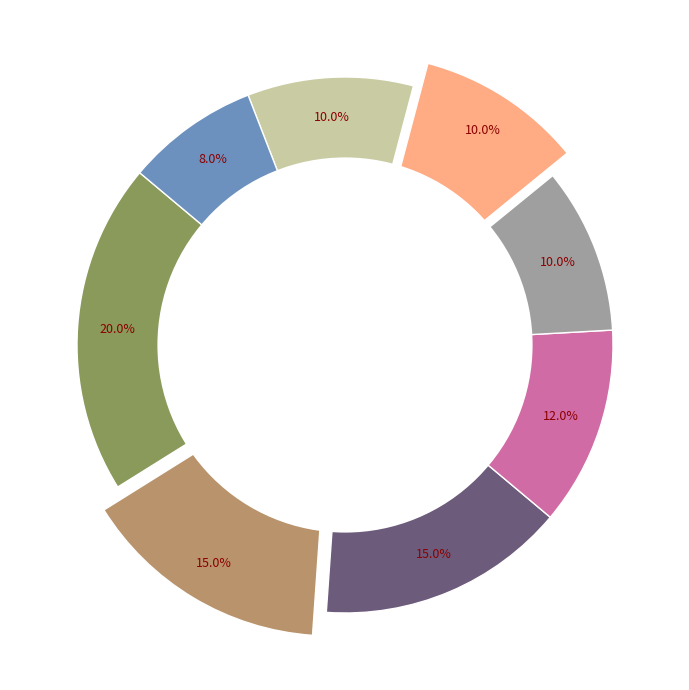

This chart was generated by the following Python code:
import matplotlib.pyplot as plt
import numpy as np

resource_categories = [
    'Agriculture & Livestock',
    'Magical R&D',
    'Infrastructure & Trade',
    'Defense & Security',
    'Healthcare',
    'Education',
    'Arts & Culture',
    'Environment & Forestry'
]

resource_allocation = [20, 15, 15, 12, 10, 10, 10, 8]

assert sum(resource_allocation) == 100, "The resource allocations must sum up to 100."

colors = ['#8a9a5b', '#b9936c', '#6c5b7b', '#d16ba5', '#9f9f9f', '#ffab84', '#c9cba3', '#6c91bf']

explode = (0, 0.1, 0, 0, 0, 0.1, 0, 0)

fig, ax = plt.subplots(figsize=(10, 7))

wedges, texts, autotexts = ax.pie(
    resource_allocation, explode=explode, labels=None, colors=colors,
    autopct='%1.1f%%', startangle=140, pctdistance=0.85, shadow=False, wedgeprops=dict(edgecolor='w')
)

for autotext in autotexts:
    autotext.set_fontsize(9)
    autotext.set_color('darkred')

centre_circle = plt.Circle((0, 0), 0.70, fc='white')
fig.gca().add_artist(centre_circle)

plt.tight_layout()
plt.show()
